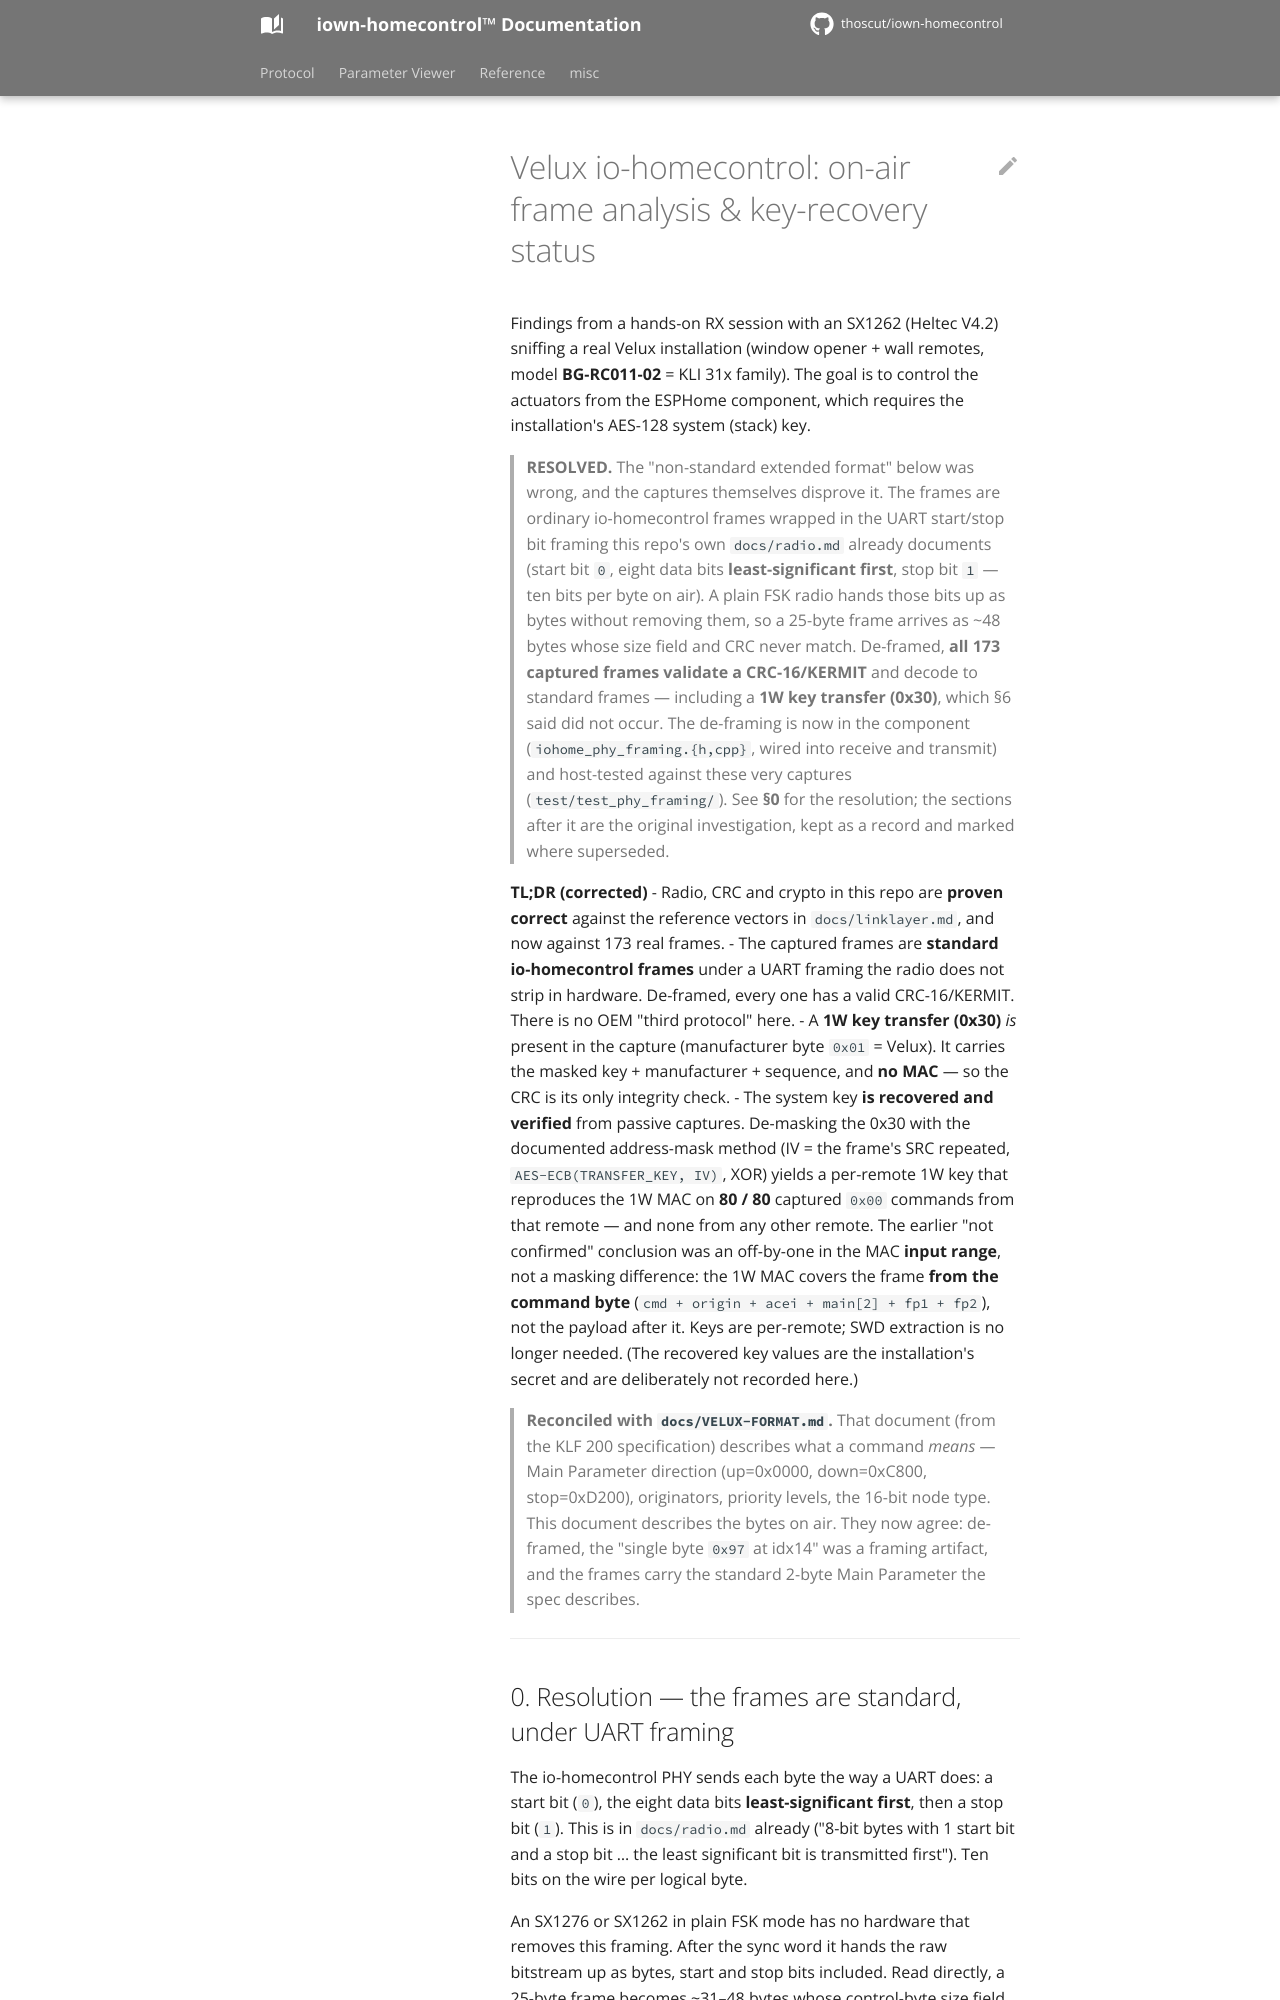

repository: thoscut/iown-homecontrol · page: devices/velux/velux-frame-analysis/index.html · generator: mkdocs

# Velux io-homecontrol: on-air frame analysis & key-recovery status

Findings from a hands-on RX session with an SX1262 (Heltec V4.2) sniffing a real
Velux installation (window opener + wall remotes, model **BG-RC011-02** = KLI 31x
family). The goal is to control the actuators from the ESPHome component, which
requires the installation's AES-128 system (stack) key.

> **RESOLVED.** The "non-standard extended format" below was wrong, and the
> captures themselves disprove it. The frames are ordinary io-homecontrol frames
> wrapped in the UART start/stop bit framing this repo's own `docs/radio.md`
> already documents (start bit `0`, eight data bits **least-significant first**,
> stop bit `1` — ten bits per byte on air). A plain FSK radio hands those bits up
> as bytes without removing them, so a 25-byte frame arrives as ~48 bytes whose
> size field and CRC never match. De-framed, **all 173 captured frames validate a
> CRC-16/KERMIT** and decode to standard frames — including a **1W key transfer
> (0x30)**, which §6 said did not occur. The de-framing is now in the component
> (`iohome_phy_framing.{h,cpp}`, wired into receive and transmit) and host-tested
> against these very captures (`test/test_phy_framing/`). See **§0** for the
> resolution; the sections after it are the original investigation, kept as a
> record and marked where superseded.

**TL;DR (corrected)**
- Radio, CRC and crypto in this repo are **proven correct** against the reference
  vectors in `docs/linklayer.md`, and now against 173 real frames.
- The captured frames are **standard io-homecontrol frames** under a UART framing
  the radio does not strip in hardware. De-framed, every one has a valid
  CRC-16/KERMIT. There is no OEM "third protocol" here.
- A **1W key transfer (0x30)** *is* present in the capture (manufacturer byte
  `0x01` = Velux). It carries the masked key + manufacturer + sequence, and **no
  MAC** — so the CRC is its only integrity check.
- The system key **is recovered and verified** from passive captures. De-masking
  the 0x30 with the documented address-mask method (IV = the frame's SRC repeated,
  `AES-ECB(TRANSFER_KEY, IV)`, XOR) yields a per-remote 1W key that reproduces the
  1W MAC on **80 / 80** captured `0x00` commands from that remote — and none from
  any other remote. The earlier "not confirmed" conclusion was an off-by-one in
  the MAC **input range**, not a masking difference: the 1W MAC covers the frame
  **from the command byte** (`cmd + origin + acei + main[2] + fp1 + fp2`), not the
  payload after it. Keys are per-remote; SWD extraction is no longer needed. (The
  recovered key values are the installation's secret and are deliberately not
  recorded here.)

> **Reconciled with `docs/VELUX-FORMAT.md`.** That document (from the KLF 200
> specification) describes what a command *means* — Main Parameter direction
> (up=0x0000, down=0xC800, stop=0xD200), originators, priority levels, the 16-bit
> node type. This document describes the bytes on air. They now agree: de-framed,
> the "single byte `0x97` at idx14" was a framing artifact, and the frames carry
> the standard 2-byte Main Parameter the spec describes.

---
